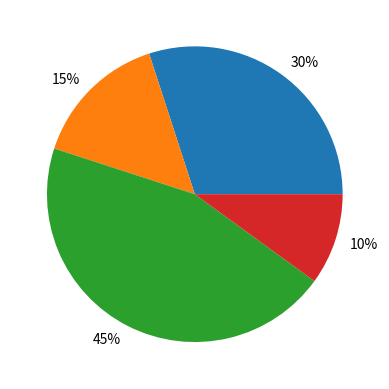

This figure's Python source:
from matplotlib import pyplot as plt

x = [30, 15, 45, 10]

por =['30%', '15%', '45%', '10%']

plt.pie(x, labels=por)

plt.show()